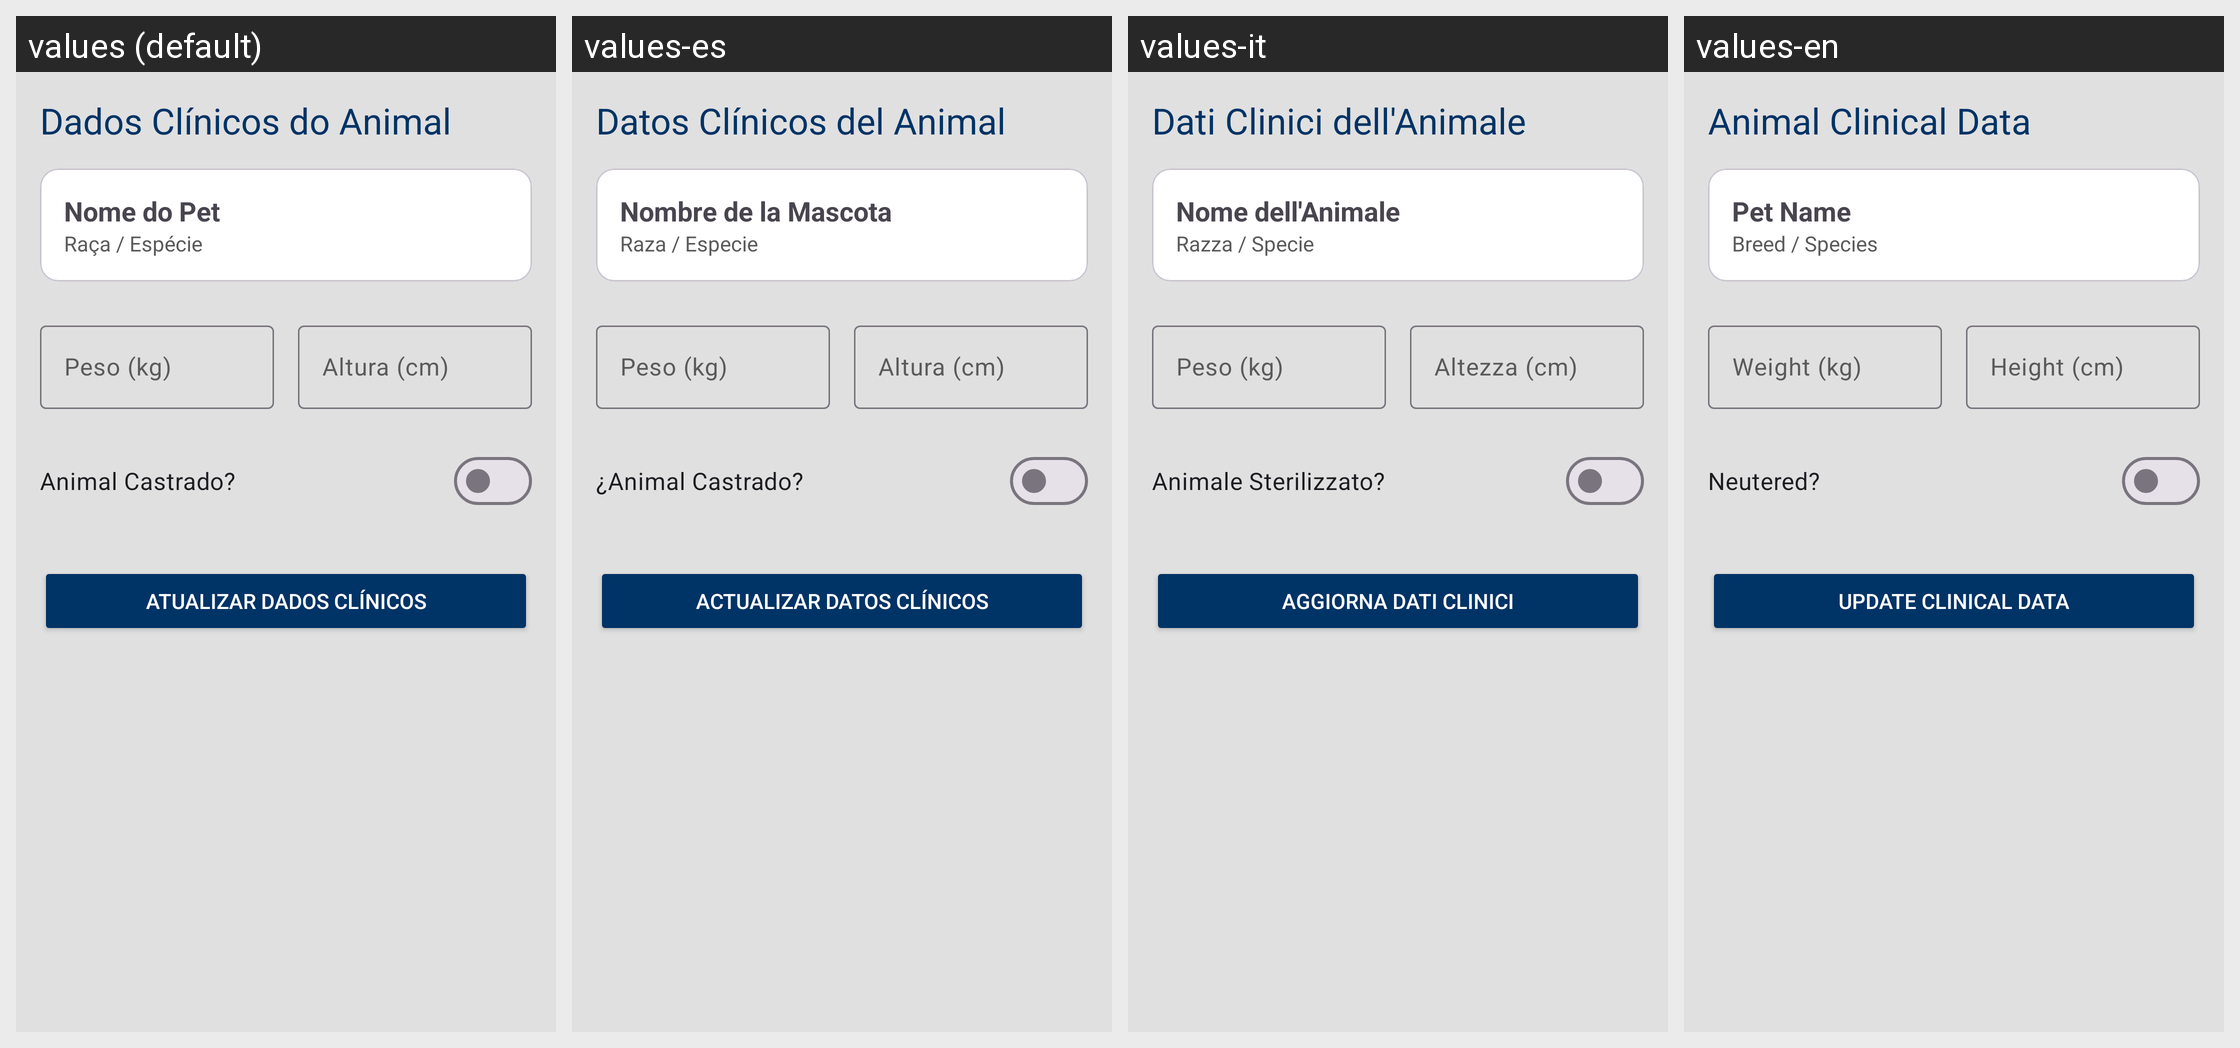

This grid shows one Android layout under several languages. Give, for every string resource on the screen, its name, the default text and each shown locale's text.
Android screen res/layout/fragment_animal_veterinario_editar.xml rendered under 4 locales, left to right: values (default), values-es, values-it, values-en. Device: Nexus 5 (rendered at 1080×1920; each locale shown at half size, 540×960, under a caption strip naming it); theme Theme.AgenPet.
Other locales in the repository, not shown: values-de, values-fr, values-ja, values-zh.
Strings drawn on this screen, with the default value and each locale's value (text and hints the layout hard-codes, and strings that could not be matched under every locale, appear in the picture but are not listed):

title_dados_clinicos
  values: Dados Clínicos do Animal
  values-es: Datos Clínicos del Animal
  values-it: Dati Clinici dell'Animale
  values-en: Animal Clinical Data

label_nome_pet_placeholder
  values: Nome do Pet
  values-es: Nombre de la Mascota
  values-it: Nome dell'Animale
  values-en: Pet Name

label_raca_especie_placeholder
  values: Raça / Espécie
  values-es: Raza / Especie
  values-it: Razza / Specie
  values-en: Breed / Species

hint_peso_kg
  values: Peso (kg)
  values-es: Peso (kg)
  values-it: Peso (kg)
  values-en: Weight (kg)

hint_altura_cm
  values: Altura (cm)
  values-es: Altura (cm)
  values-it: Altezza (cm)
  values-en: Height (cm)

label_animal_castrado
  values: Animal Castrado?
  values-es: ¿Animal Castrado?
  values-it: Animale Sterilizzato?
  values-en: Neutered?

button_atualizar_dados_clinicos
  values: Atualizar Dados Clínicos
  values-es: Actualizar Datos Clínicos
  values-it: Aggiorna Dati Clinici
  values-en: Update Clinical Data
